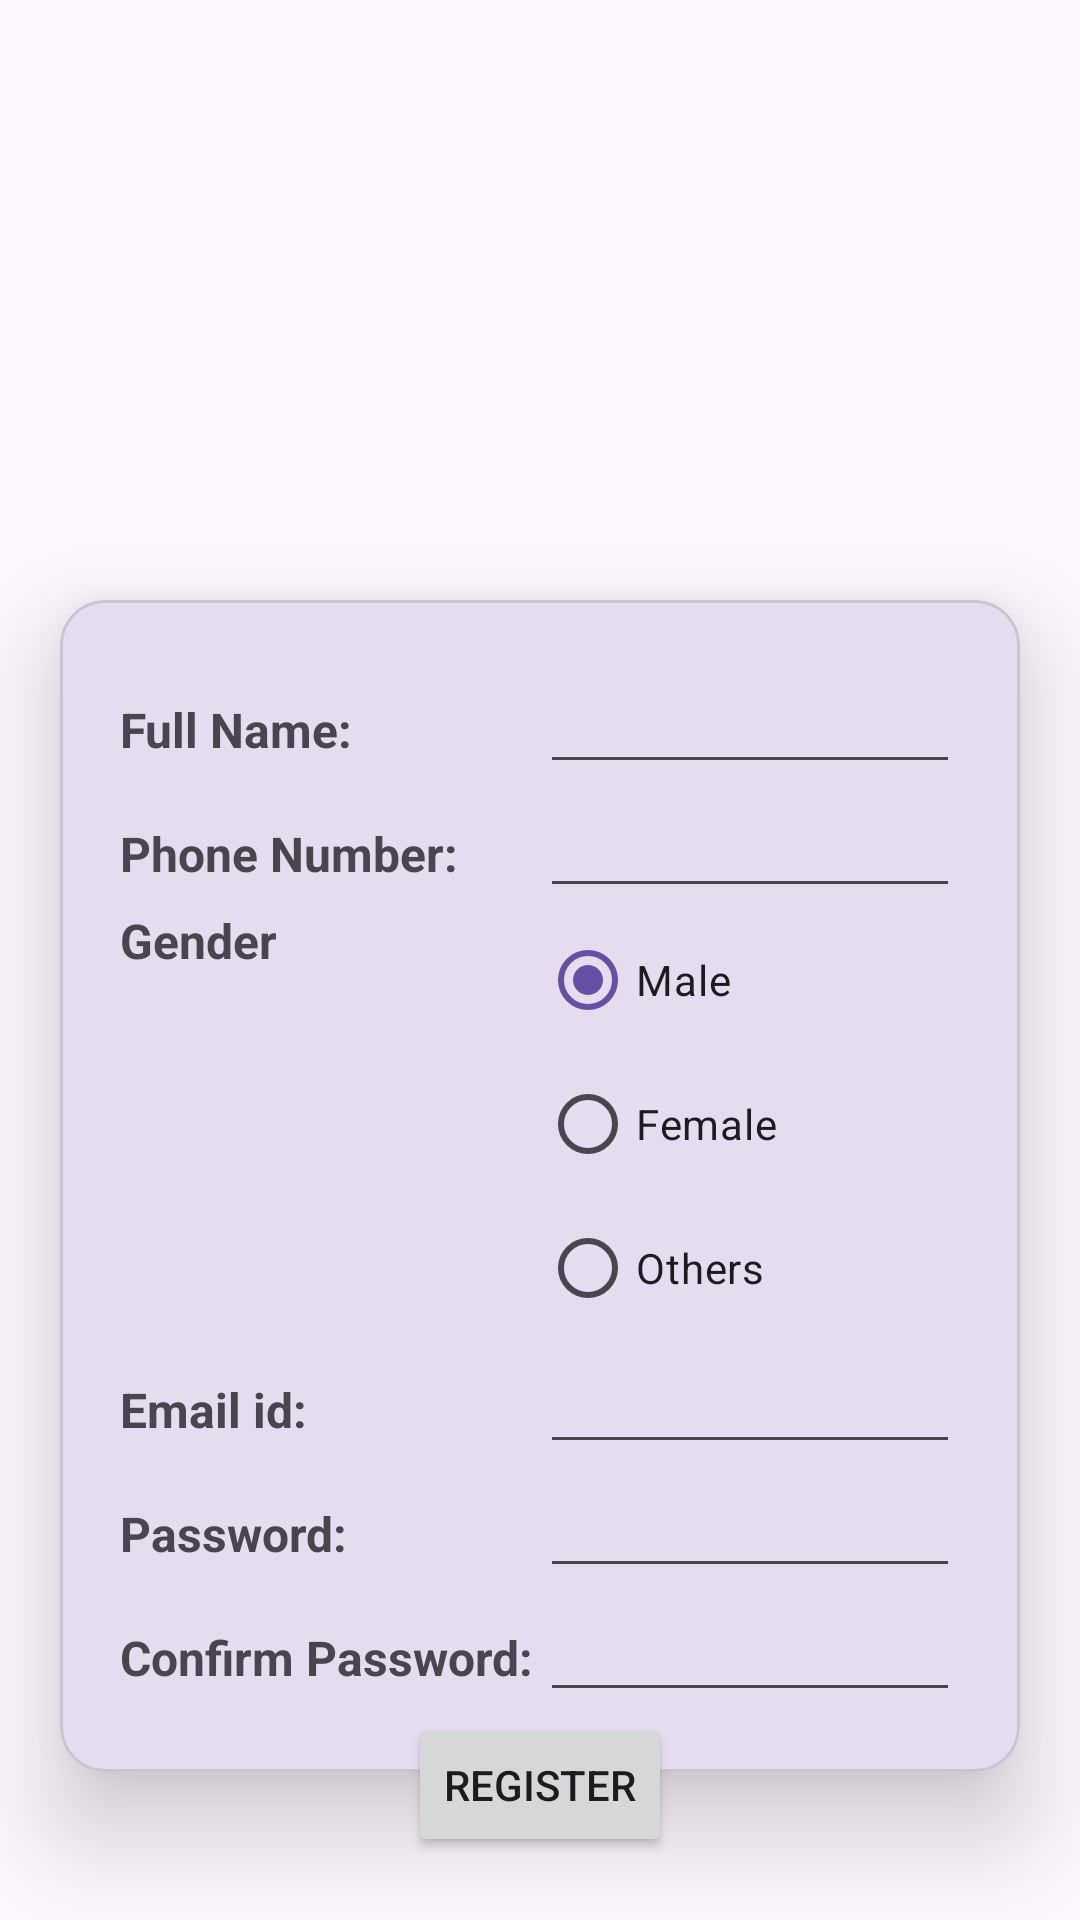

Produce the Android XML layout that renders to this screen, including the resource entries it uses.
<!-- AndroidManifest.xml: application theme Theme.MAD_Assignment2_21012011049 -->
<!-- res/layout/activity_registration.xml -->
<?xml version="1.0" encoding="utf-8"?>
<LinearLayout xmlns:android="http://schemas.android.com/apk/res/android"
    xmlns:app="http://schemas.android.com/apk/res-auto"
    xmlns:tools="http://schemas.android.com/tools"
    android:orientation="vertical"
    android:layout_width="match_parent"
    android:layout_height="match_parent"
    tools:context=".Registration">

    <ImageView
        android:layout_width="match_parent"
        android:layout_height="200dp"
        android:src="@drawable/doctor"/>

    <com.google.android.material.card.MaterialCardView
        android:layout_width="match_parent"
        android:layout_height="wrap_content"
        app:cardCornerRadius="15dp"
        app:cardElevation="20dp"
        android:layout_marginHorizontal="20dp"
        >

        <LinearLayout
            android:layout_width="match_parent"
            android:layout_height="match_parent"
            android:orientation="vertical"
            android:padding="20dp">

            <LinearLayout
                android:layout_width="match_parent"
                android:layout_height="wrap_content"
                android:orientation="horizontal">

                <TextView
                    android:layout_weight="0.5"
                    android:layout_width="0dp"
                    android:layout_height="wrap_content"
                    android:text="Full Name:"
                    android:textSize="16sp"
                    android:textStyle="bold" />

                <EditText
                    android:layout_weight="0.5"
                    android:layout_width="0dp"
                    android:layout_height="wrap_content"
                    android:inputType="text"/>
            </LinearLayout>

            <LinearLayout
                android:layout_width="match_parent"
                android:layout_height="wrap_content"
                android:orientation="horizontal">

                <TextView
                    android:layout_weight="0.5"
                    android:layout_width="0dp"
                    android:layout_height="wrap_content"
                    android:text="Phone Number:"
                    android:textSize="16sp"
                    android:textStyle="bold" />
                <EditText
                    android:layout_weight="0.5"
                    android:layout_width="0dp"
                    android:layout_height="wrap_content"
                    android:inputType="phone"/>
            </LinearLayout>
            <LinearLayout
                android:layout_width="match_parent"
                android:layout_height="wrap_content"
                android:orientation="horizontal">

                <TextView
                    android:layout_weight="0.5"
                    android:layout_width="0dp"
                    android:layout_height="wrap_content"
                    android:text="Gender"
                    android:textSize="16sp"
                    android:textStyle="bold" />
                <RadioGroup
                    android:id="@+id/radioGroup"
                    android:layout_height="wrap_content"
                    android:layout_weight="0.5"
                    android:layout_width="0dp">
                <RadioButton
                    android:id="@+id/radioOption1"
                    android:layout_width="wrap_content"
                    android:layout_height="wrap_content"
                    android:text="Male"
                    android:checked="true" />

                <RadioButton
                    android:id="@+id/radioOption2"
                    android:layout_width="wrap_content"
                    android:layout_height="wrap_content"
                    android:text="Female" />

                <RadioButton
                    android:id="@+id/radioOption3"
                    android:layout_width="wrap_content"
                    android:layout_height="wrap_content"
                    android:text="Others" />
            </RadioGroup>
            </LinearLayout>
            <LinearLayout
                android:layout_width="match_parent"
                android:layout_height="wrap_content"
                android:orientation="horizontal">

                <TextView
                    android:layout_weight="0.5"
                    android:layout_width="0dp"
                    android:layout_height="wrap_content"
                    android:text="Email id:"
                    android:textSize="16sp"
                    android:textStyle="bold" />

                <EditText
                    android:layout_weight="0.5"
                    android:layout_width="0dp"
                    android:layout_height="wrap_content"
                    android:inputType="textEmailAddress" />
            </LinearLayout>
            <LinearLayout
                android:layout_width="match_parent"
                android:layout_height="wrap_content"
                android:orientation="horizontal">

                <TextView
                    android:layout_weight="0.5"
                    android:layout_width="0dp"
                    android:layout_height="wrap_content"
                    android:text="Password:"
                    android:textSize="16sp"
                    android:textStyle="bold" />

                <EditText
                    android:layout_weight="0.5"
                    android:layout_width="0dp"
                    android:layout_height="wrap_content"
                    android:inputType="textPassword" />
            </LinearLayout>
            <LinearLayout
                android:layout_width="match_parent"
                android:layout_height="wrap_content"
                android:orientation="horizontal">

                <TextView
                    android:layout_weight="0.5"
                    android:layout_width="0dp"
                    android:layout_height="wrap_content"
                    android:text="Confirm Password:"
                    android:textSize="16sp"
                    android:textStyle="bold" />
                <EditText
                    android:layout_weight="0.5"
                    android:layout_width="0dp"
                    android:layout_height="wrap_content"
                    android:inputType="textPassword"/>
            </LinearLayout>

        </LinearLayout>
    </com.google.android.material.card.MaterialCardView>
    <LinearLayout
        android:elevation="30dp"
        android:layout_gravity="center"
        android:layout_marginTop="-20dp"
        android:layout_width="wrap_content"
        android:layout_height="wrap_content">
        <Button
            android:layout_width="wrap_content"
            android:layout_height="wrap_content"
            android:text="Register"
            />
    </LinearLayout>

    <LinearLayout
        android:layout_width="match_parent"
        android:layout_height="wrap_content"
        android:orientation="horizontal"
        android:layout_marginTop="20dp">
        <TextView
            android:layout_width="wrap_content"
            android:layout_height="wrap_content"
            android:text="Do you have an account?"
            android:layout_marginStart="80dp"/>
        <Button
            android:layout_width="wrap_content"
            android:layout_height="wrap_content"
            android:text="Login"
            android:textColor="#ff1493"
            android:background="#00ffffff"
            android:id="@+id/login_btn"/>

    </LinearLayout>
</LinearLayout>
<!-- resources referenced by this layout -->
<resources>
  <style name="Theme.MAD_Assignment2_21012011049" parent="Base.Theme.MAD_Assignment2_21012011049" />
  <style name="Base.Theme.MAD_Assignment2_21012011049" parent="Theme.Material3.DayNight.NoActionBar">
          
          
      </style>
</resources>
